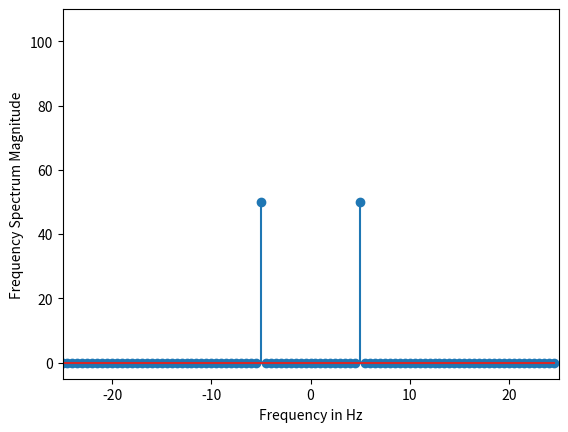

Write the Python code that produced this figure.
from scipy import fftpack
from matplotlib import pyplot as plt
import numpy as np

#Frequency in terms of Hertz
fre  = 5
#Sample rate
fre_samp = 50
t = np.linspace(0, 2, 2 * fre_samp, endpoint = False )
a = np.sin(fre  * 2 * np.pi * t)

A = fftpack.fft(a)
frequency = fftpack.fftfreq(len(a)) * fre_samp
figure, axis = plt.subplots()

axis.stem(frequency, np.abs(A))
axis.set_xlabel('Frequency in Hz')
axis.set_ylabel('Frequency Spectrum Magnitude')
axis.set_xlim(-fre_samp / 2, fre_samp/ 2)
axis.set_ylim(-5, 110)
plt.show()
